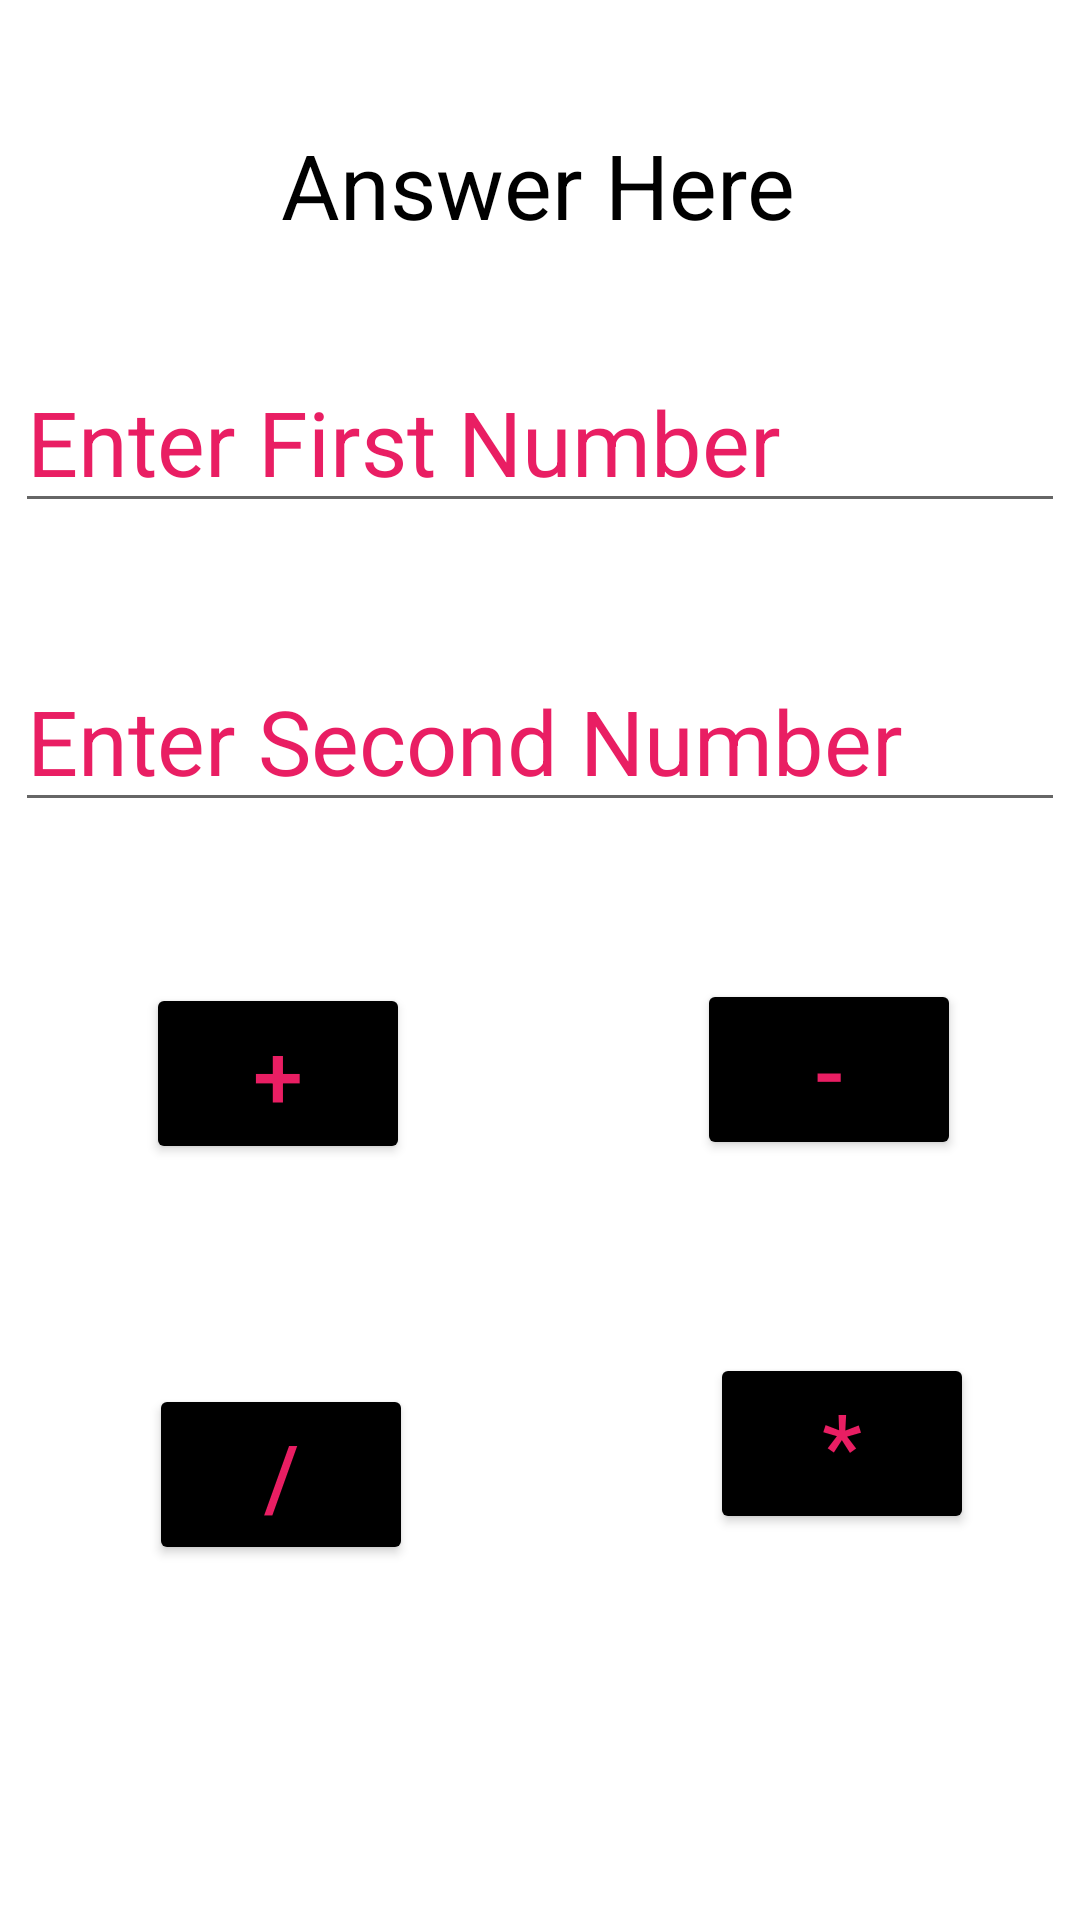

This screen was rendered from an Android layout file. Write that file and the resources it references.
<!-- AndroidManifest.xml: application theme Theme.Quinter_CalculatorIntenT -->
<!-- res/layout/activity_calculator.xml -->
<?xml version="1.0" encoding="utf-8"?>
<androidx.constraintlayout.widget.ConstraintLayout xmlns:android="http://schemas.android.com/apk/res/android"
    xmlns:app="http://schemas.android.com/apk/res-auto"
    xmlns:tools="http://schemas.android.com/tools"
    android:layout_width="match_parent"
    android:layout_height="match_parent"
    tools:context=".CalculatorActivity">

    <TextView
        android:id="@+id/Txt_Answer"
        android:layout_width="wrap_content"
        android:layout_height="wrap_content"
        android:text="Answer Here"
        android:textColor="@color/black"
        android:textSize="30sp"
        app:layout_constraintBottom_toBottomOf="parent"
        app:layout_constraintEnd_toEndOf="parent"
        app:layout_constraintHorizontal_bias="0.497"
        app:layout_constraintStart_toStartOf="parent"
        app:layout_constraintTop_toTopOf="parent"
        app:layout_constraintVertical_bias="0.069" />

    <EditText
        android:id="@+id/Edit_Fnum"
        android:layout_width="wrap_content"
        android:layout_height="wrap_content"
        android:ems="10"
        android:hint="Enter First Number"
        android:inputType="number"
        android:textColorHint="#E91E63"
        android:textSize="30sp"
        app:layout_constraintBottom_toBottomOf="parent"
        app:layout_constraintEnd_toEndOf="parent"
        app:layout_constraintHorizontal_bias="0.491"
        app:layout_constraintStart_toStartOf="parent"
        app:layout_constraintTop_toTopOf="parent"
        app:layout_constraintVertical_bias="0.201" />

    <EditText
        android:id="@+id/Edit_Snum"
        android:layout_width="wrap_content"
        android:layout_height="wrap_content"
        android:ems="10"
        android:hint="Enter Second Number"
        android:inputType="number"
        android:textColorHint="#E91E63"
        android:textSize="30sp"
        app:layout_constraintBottom_toBottomOf="parent"
        app:layout_constraintEnd_toEndOf="parent"
        app:layout_constraintHorizontal_bias="0.491"
        app:layout_constraintStart_toStartOf="parent"
        app:layout_constraintTop_toTopOf="parent"
        app:layout_constraintVertical_bias="0.372" />

    <Button
        android:id="@+id/Btn_Add"
        android:layout_width="wrap_content"
        android:layout_height="wrap_content"
        android:backgroundTint="@color/black"
        android:textColor="#E91E63"
        android:text="+"
        android:textSize="30sp"
        app:layout_constraintBottom_toBottomOf="parent"
        app:layout_constraintEnd_toEndOf="parent"
        app:layout_constraintHorizontal_bias="0.179"
        app:layout_constraintStart_toStartOf="parent"
        app:layout_constraintTop_toTopOf="parent"
        app:layout_constraintVertical_bias="0.565" />

    <Button
        android:id="@+id/Btn_Subtract"
        android:layout_width="wrap_content"
        android:layout_height="wrap_content"
        android:backgroundTint="@color/black"
        android:textColor="#E91E63"
        android:text="-"
        android:textSize="30sp"
        app:layout_constraintBottom_toBottomOf="parent"
        app:layout_constraintEnd_toEndOf="parent"
        app:layout_constraintHorizontal_bias="0.854"
        app:layout_constraintStart_toStartOf="parent"
        app:layout_constraintTop_toTopOf="parent"
        app:layout_constraintVertical_bias="0.563" />

    <Button
        android:id="@+id/Btn_Divide"
        android:layout_width="wrap_content"
        android:layout_height="wrap_content"
        android:text="/"
        android:textSize="30sp"
        android:backgroundTint="@color/black"
        android:textColor="#E91E63"
        app:layout_constraintBottom_toBottomOf="parent"
        app:layout_constraintEnd_toEndOf="parent"
        app:layout_constraintHorizontal_bias="0.182"
        app:layout_constraintStart_toStartOf="parent"
        app:layout_constraintTop_toTopOf="parent"
        app:layout_constraintVertical_bias="0.796" />

    <Button
        android:id="@+id/Btn_Multiply"
        android:layout_width="wrap_content"
        android:layout_height="wrap_content"
        android:text="*"
        android:textSize="30sp"
        android:backgroundTint="@color/black"
        android:textColor="#E91E63"
        app:layout_constraintBottom_toBottomOf="parent"
        app:layout_constraintEnd_toEndOf="parent"
        app:layout_constraintHorizontal_bias="0.87"
        app:layout_constraintStart_toStartOf="parent"
        app:layout_constraintTop_toTopOf="parent"
        app:layout_constraintVertical_bias="0.778" />
</androidx.constraintlayout.widget.ConstraintLayout>
<!-- resources referenced by this layout -->
<resources>
  <style name="Theme.Quinter_CalculatorIntenT" parent="Theme.MaterialComponents.DayNight.DarkActionBar">
          
          <item name="colorPrimary">@color/purple_500</item>
          <item name="colorPrimaryVariant">@color/purple_700</item>
          <item name="colorOnPrimary">@color/white</item>
          
          <item name="colorSecondary">@color/teal_200</item>
          <item name="colorSecondaryVariant">@color/teal_700</item>
          <item name="colorOnSecondary">@color/black</item>
          
          <item name="android:statusBarColor" tools:targetApi="l">?attr/colorPrimaryVariant</item>
          
      </style>
  <!-- not gathered from this repository: default colours our renderer supplied (Android Studio template values) -->
  <color name="purple_500">#FF6200EE</color>
  <color name="purple_700">#FF3700B3</color>
  <color name="teal_200">#FF03DAC5</color>
  <color name="teal_700">#FF018786</color>
  <color name="black">#FF000000</color>
  <color name="white">#FFFFFFFF</color>
</resources>
